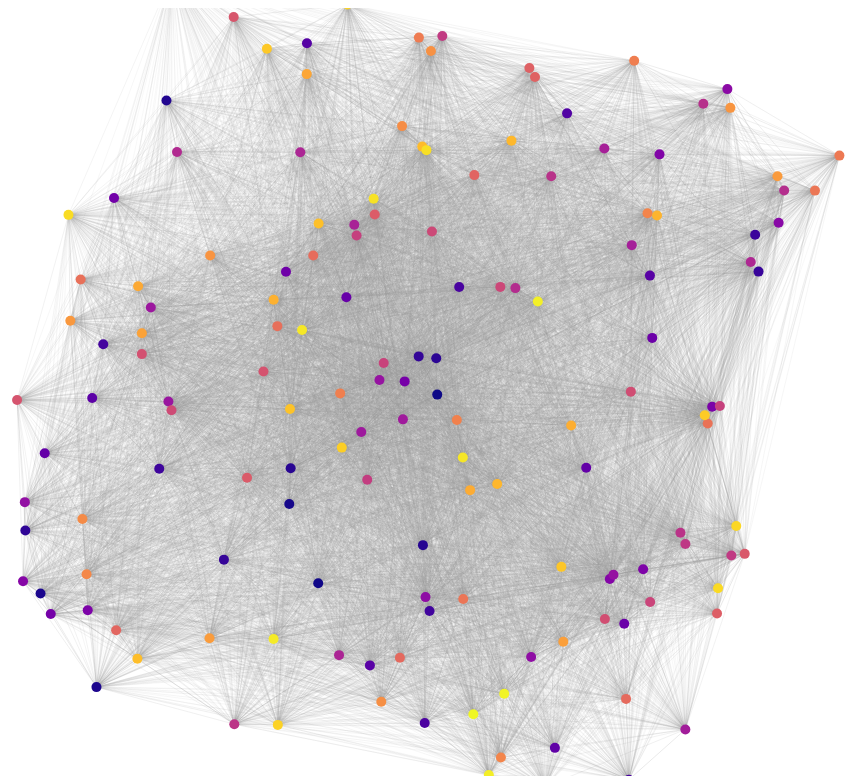
D3 v4 page, settled after 480 driven frames (8 s of simulated time); the page loaded 1 data file(s).




var svg = d3.select("svg"),
    width = document.documentElement.clientWidth;
    height = document.documentElement.clientHeight;
    //width = +svg.attr("width"),
    //height = +svg.attr("height");
    document.getElementById("canvas").setAttribute("style","width:"+width+"px;height:"+height+"px");

var color = d3.scaleSequential(d3.interpolatePlasma);

var simulation = d3.forceSimulation()
    .force("link", d3.forceLink().id(function(d) { return d.id; })
                    .distance(function(d) { return d.value; })
                    .iterations(5))
    //.force("charge", d3.forceManyBody().theta(0.4))
    .force("center", d3.forceCenter(width / 2, height / 2));

d3.json("force_data.json", function(error, graph) {
  if (error) throw error;

  var link = svg.append("g")
      .attr("class", "links")
    .selectAll("line")
    .data(graph.links)
    .enter().append("line")
      //.attr("stroke", function(d) { return color(d.group); })
      .attr("stroke-width", function(d) { return (1 / Math.sqrt(d.value)) * 6; });

  var node = svg.append("g")
      .attr("class", "nodes")
    .selectAll("circle")
    .data(graph.nodes)
    .enter().append("circle")
      .attr("r", 5)
      .attr("fill", function(d) { return color(d.group); })
      .call(d3.drag()
          .on("start", dragstarted)
          .on("drag", dragged)
          .on("end", dragended));

  node.append("title")
      .text(function(d) { return d.id; });

  simulation
      .nodes(graph.nodes)
      .on("tick", ticked);

  simulation.force("link")
      .links(graph.links);

  function ticked() {
    link
        .attr("x1", function(d) { return d.source.x; })
        .attr("y1", function(d) { return d.source.y; })
        .attr("x2", function(d) { return d.target.x; })
        .attr("y2", function(d) { return d.target.y; });

    node
        .attr("cx", function(d) { return d.x; })
        .attr("cy", function(d) { return d.y; });
  }
});

function dragstarted(d) {
  if (!d3.event.active) simulation.alphaTarget(0.3).restart();
  d.fx = d.x;
  d.fy = d.y;
}

function dragged(d) {
  d.fx = d3.event.x;
  d.fy = d3.event.y;
}

function dragended(d) {
  if (!d3.event.active) simulation.alphaTarget(0);
  d.fx = null;
  d.fy = null;
}



### data: force_data.json
{
 "nodes": [
  {
   "id": 0,
   "group": 0.0
  },
  {
   "id": 1,
   "group": 0.006667
  },
  {
   "id": 2,
   "group": 0.01333
  },
  {
   "id": 3,
   "group": 0.02
  },
  {
   "id": 4,
   "group": 0.02667
  },
  {
   "id": 5,
   "group": 0.03333
  },
  {
   "id": 6,
   "group": 0.04
  },
  {
   "id": 7,
   "group": 0.04667
  },
  "... 142 more items"
 ],
 "links": [
  {
   "source": 0,
   "target": 1,
   "value": 222.5
  },
  {
   "source": 0,
   "target": 2,
   "value": 182.5
  },
  {
   "source": 0,
   "target": 3,
   "value": 442.5
  },
  {
   "source": 0,
   "target": 4,
   "value": 450.0
  },
  {
   "source": 0,
   "target": 5,
   "value": 400.0
  },
  {
   "source": 0,
   "target": 6,
   "value": 150.0
  },
  {
   "source": 0,
   "target": 7,
   "value": 162.5
  },
  {
   "source": 0,
   "target": 8,
   "value": 35.0
  },
  "... 11,167 more items"
 ]
}